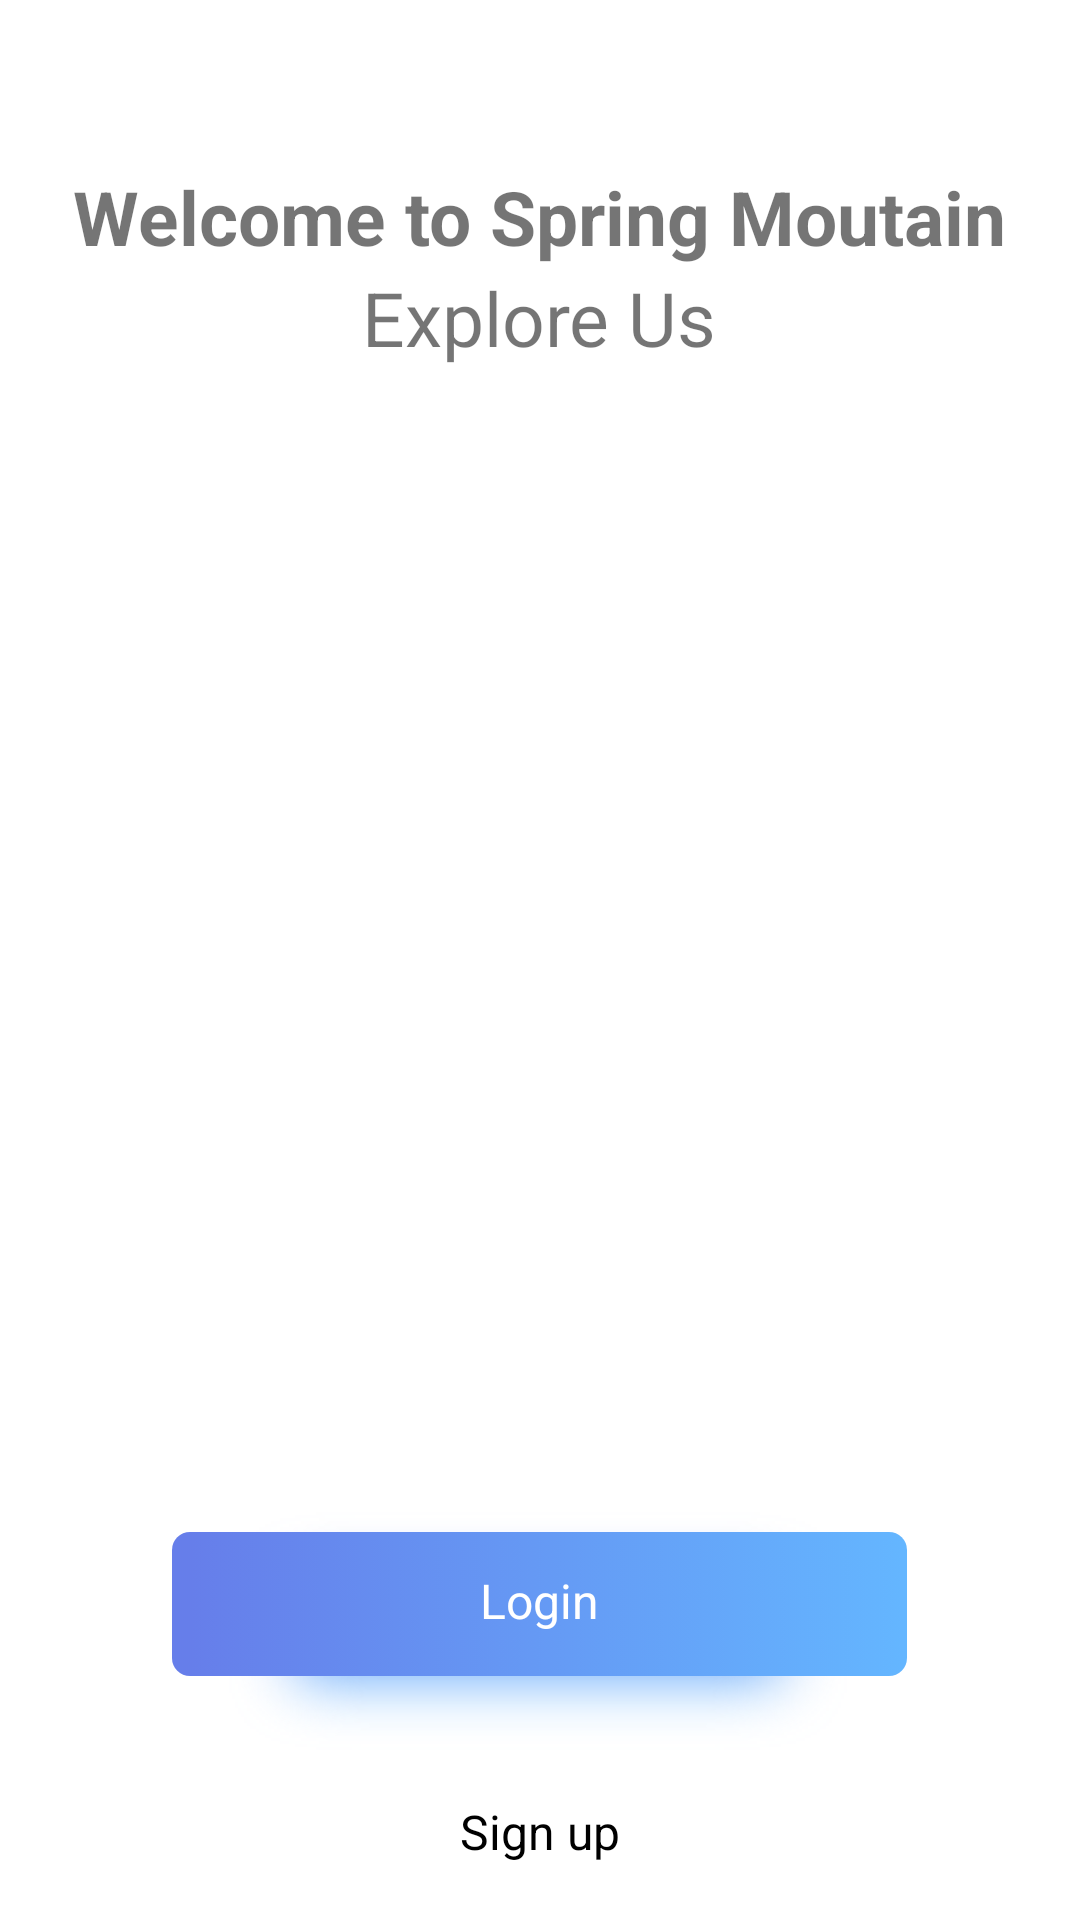

Here is an Android app screen rendered from its layout file. Give the layout XML and the strings, colors and styles it references.
<!-- AndroidManifest.xml: application theme AppActionBarStyle -->
<!-- res/layout/activity_main.xml -->
<?xml version="1.0" encoding="utf-8"?>
<LinearLayout xmlns:android="http://schemas.android.com/apk/res/android"
    xmlns:app="http://schemas.android.com/apk/res-auto"
    xmlns:tools="http://schemas.android.com/tools"
    android:layout_width="match_parent"
    android:layout_height="match_parent"
    android:background="@color/white"
    android:orientation="vertical"
    android:weightSum="99"
    tools:context=".MainScreenActivity">

    <LinearLayout
        style="@style/LinearLayoutMainStyle"
        android:layout_weight="19"
        android:gravity="center | bottom">

        <TextView
            style="@style/WelcomeTextStyle"
            android:text="@string/welcomeTo"
            android:textStyle="bold" />

        <TextView
            style="@style/WelcomeTextStyle"
            android:text="@string/exploreUs" />
    </LinearLayout>

    <LinearLayout
        style="@style/LinearLayoutMainStyle"
        android:layout_weight="58"
        android:gravity="center">

        <ImageView
            style="@style/ImageStyle"
            android:src="@drawable/main_image" />
    </LinearLayout>

    <LinearLayout
        style="@style/LinearLayoutMainStyle"
        android:layout_weight="22"
        android:gravity="center_horizontal">

        <LinearLayout
            android:id="@+id/btnLogin"
            style="@style/ImageStyle"
            android:background="@drawable/login_button"
            android:gravity="center">

            <TextView
                style="@style/LoginText"
                android:layout_marginBottom="10dp" />
        </LinearLayout>

        <LinearLayout
            android:id="@+id/btnSignup"
            android:layout_width="wrap_content"
            android:layout_height="wrap_content"
            android:layout_marginTop="10dp">

            <TextView style="@style/SignUpText" />
        </LinearLayout>
    </LinearLayout>
</LinearLayout>
<!-- resources referenced by this layout -->
<resources>
  <color name="white">#FFFFFFFF</color>
  <!-- drawable login_button: png bitmap (drawable-hdpi, 15648 bytes) -->
  <string name="exploreUs">Explore Us</string>
  <string name="welcomeTo">Welcome to Spring Moutain</string>
  <style name="ImageStyle">
          <item name="android:layout_height">wrap_content</item>
          <item name="android:layout_width">wrap_content</item>
      </style>
  <style name="LinearLayoutMainStyle">
          <item name="android:layout_width">match_parent</item>
          <item name="android:layout_height">0dp</item>
          <item name="android:orientation">vertical</item>
      </style>
  <style name="LoginText">
          <item name="android:layout_width">wrap_content</item>
          <item name="android:layout_height">wrap_content</item>
          <item name="android:textColor">@color/white</item>
          <item name="android:textSize">@dimen/loginTextSize</item>
          <item name="android:text">@string/login</item>
      </style>
  <style name="SignUpText" parent="LoginText">
          <item name="android:textColor">@color/black</item>
          <item name="android:textSize">@dimen/loginTextSize</item>
          <item name="android:text">@string/signup</item>
          <item name="android:paddingTop">10dp</item>
      </style>
  <style name="WelcomeTextStyle">
          <item name="android:layout_width">wrap_content</item>
          <item name="android:layout_height">wrap_content</item>
          <item name="android:textSize">@dimen/welComeTextSize</item>
      </style>
  <style name="AppActionBarStyle" parent="Theme.MaterialComponents.Light.NoActionBar">
          <item name="colorPrimary">@color/white</item>
          <item name="colorPrimaryVariant">@color/white</item>
          <item name="colorOnPrimary">@color/white</item>
          
          <item name="colorSecondary">@color/teal_200</item>
          <item name="colorSecondaryVariant">@color/teal_700</item>
          <item name="colorOnSecondary">@color/black</item>
          
          <item name="android:statusBarColor" tools:targetApi="21">?attr/colorPrimaryVariant</item>
          
          <item name="android:forceDarkAllowed" tools:targetApi="q">false</item>
  
          <item name="colorPrimaryDark">@color/white</item>
          <item name="android:windowLightStatusBar">true</item>
      </style>
  <dimen name="loginTextSize">16sp</dimen>
  <string name="login">Login</string>
  <color name="black">#FF000000</color>
  <string name="signup">Sign up</string>
  <dimen name="welComeTextSize">25sp</dimen>
  <color name="teal_200">#FF03DAC5</color>
  <color name="teal_700">#FF018786</color>
</resources>
